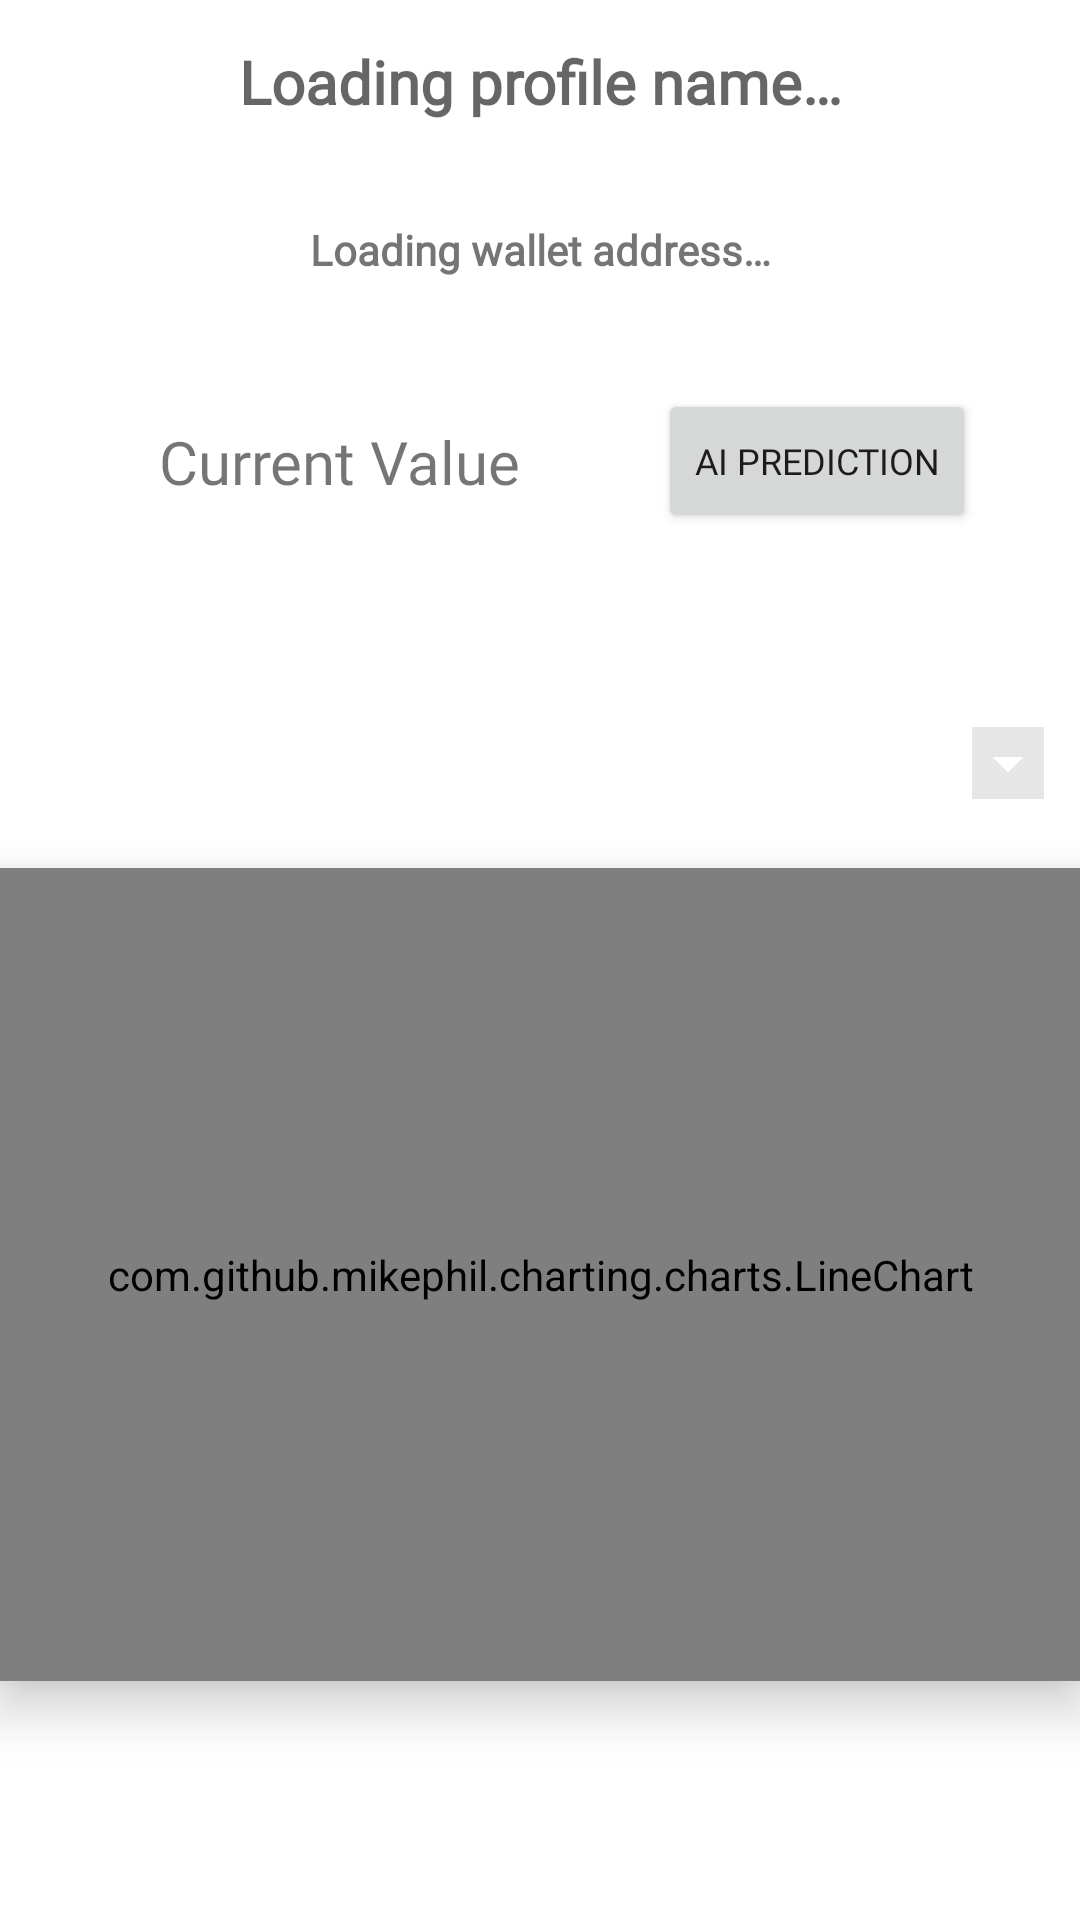

Reconstruct the res/layout file that produces this screen, plus the resources it refers to.
<!-- AndroidManifest.xml: application theme Theme.Tyfw -->
<!-- res/layout/fragment_home.xml -->
<?xml version="1.0" encoding="utf-8"?>
<androidx.constraintlayout.widget.ConstraintLayout xmlns:android="http://schemas.android.com/apk/res/android"
    xmlns:app="http://schemas.android.com/apk/res-auto"
    xmlns:tools="http://schemas.android.com/tools"
    android:id="@+id/home_frag"
    android:layout_width="match_parent"
    android:layout_height="match_parent"
    android:background="#FFFFFF"
    tools:context=".ui.home.HomeFragment">

    <Button
        android:id="@+id/ai_button"
        android:layout_width="wrap_content"
        android:layout_height="wrap_content"
        android:fontFamily="@font/proxima_nova_regular"
        android:text="@string/ai_button"
        android:textSize="12sp"
        app:layout_constraintBottom_toTopOf="@+id/home_graph_options"
        app:layout_constraintEnd_toEndOf="parent"
        app:layout_constraintHorizontal_bias="0.864"
        app:layout_constraintStart_toStartOf="parent"
        app:layout_constraintTop_toBottomOf="@+id/wallet"
        app:layout_constraintVertical_bias="0.412" />

    <Spinner
        android:id="@+id/home_graph_options"
        android:layout_width="0dp"
        android:layout_height="48dp"
        android:layout_weight="1"
        android:backgroundTint="#E6E6E6"
        android:backgroundTintMode="add"
        android:elevation="8dp"
        android:foregroundTint="#B6B4B4"
        android:popupElevation="14dp"
        app:layout_constraintBottom_toBottomOf="parent"
        app:layout_constraintEnd_toEndOf="parent"
        app:layout_constraintHorizontal_bias="0.0"
        app:layout_constraintStart_toStartOf="parent"
        app:layout_constraintTop_toTopOf="parent"
        app:layout_constraintVertical_bias="0.389"
        tools:ignore="SpeakableTextPresentCheck" />

    <TextView
        android:id="@+id/wallet"
        android:layout_width="0dp"
        android:layout_height="wrap_content"
        android:layout_marginBottom="128dp"
        android:fontFamily="@font/proxima_nova_regular"
        android:text="@string/wallet_name"
        android:textAlignment="center"
        android:textSize="14sp"
        android:textStyle="bold"
        app:layout_constraintBottom_toTopOf="@+id/home_graph_options"
        app:layout_constraintEnd_toEndOf="parent"
        app:layout_constraintHorizontal_bias="0.0"
        app:layout_constraintStart_toStartOf="parent"
        app:layout_constraintTop_toBottomOf="@+id/user"
        app:layout_constraintVertical_bias="0.77"
        app:layout_wrapBehaviorInParent="included" />

    <TextView
        android:id="@+id/user"
        android:layout_width="0dp"
        android:layout_height="wrap_content"
        android:layout_marginTop="10dp"
        android:layout_marginBottom="130dp"
        android:fontFamily="@font/proxima_nova_regular"
        android:text="@string/profile_name"
        android:textAlignment="center"
        android:textAppearance="@style/TextAppearance.AppCompat.Display1"
        android:textSize="20sp"
        android:textStyle="bold"
        app:layout_constraintBottom_toTopOf="@+id/home_graph_options"
        app:layout_constraintEnd_toEndOf="parent"
        app:layout_constraintHorizontal_bias="0.0"
        app:layout_constraintStart_toStartOf="parent"
        app:layout_constraintTop_toTopOf="parent"
        app:layout_constraintVertical_bias="0.058" />

    <TextView
        android:id="@+id/currentvalue"
        android:layout_width="196dp"
        android:layout_height="wrap_content"
        android:fontFamily="@font/proxima_nova_regular"
        android:text="Current Value"
        android:textAlignment="center"
        android:textSize="20sp"
        app:autoSizeTextType="none"
        app:layout_constraintBottom_toBottomOf="@+id/ai_button"
        app:layout_constraintEnd_toStartOf="@+id/ai_button"
        app:layout_constraintHorizontal_bias="0.638"
        app:layout_constraintStart_toStartOf="parent"
        app:layout_constraintTop_toTopOf="@+id/ai_button" />

    <com.github.mikephil.charting.charts.LineChart
        android:id="@+id/home_chart"
        android:layout_width="match_parent"
        android:layout_height="271dp"
        android:elevation="10dp"
        app:layout_constraintBottom_toBottomOf="parent"
        app:layout_constraintEnd_toEndOf="parent"
        app:layout_constraintHorizontal_bias="0.0"
        app:layout_constraintStart_toStartOf="parent"
        app:layout_constraintTop_toBottomOf="@+id/home_graph_options"
        app:layout_constraintVertical_bias="0.123">

    </com.github.mikephil.charting.charts.LineChart>

</androidx.constraintlayout.widget.ConstraintLayout>
<!-- resources referenced by this layout -->
<resources>
  <string name="ai_button">AI prediction</string>
  <string name="profile_name">Loading profile name…</string>
  <string name="wallet_name">Loading wallet address…</string>
  <style name="Theme.Tyfw" parent="Theme.MaterialComponents.DayNight.DarkActionBar">
          
          <item name="colorPrimary">@color/colorPrimary</item>
          <item name="colorPrimaryVariant">@color/colorPrimary</item>
          <item name="colorOnPrimary">@color/white</item>
          
          <item name="colorSecondary">@color/teal_200</item>
          <item name="colorSecondaryVariant">@color/teal_700</item>
          <item name="colorOnSecondary">@color/black</item>
          
          <item name="android:statusBarColor">?attr/colorPrimaryVariant</item>
          <item name="android:forceDarkAllowed">false</item>
          
      </style>
  <color name="colorPrimary">#FFC800</color>
  <color name="white">#FFFFFFFF</color>
  <color name="teal_200">#FF03DAC5</color>
  <color name="teal_700">#FF018786</color>
  <color name="black">#000000</color>
</resources>
